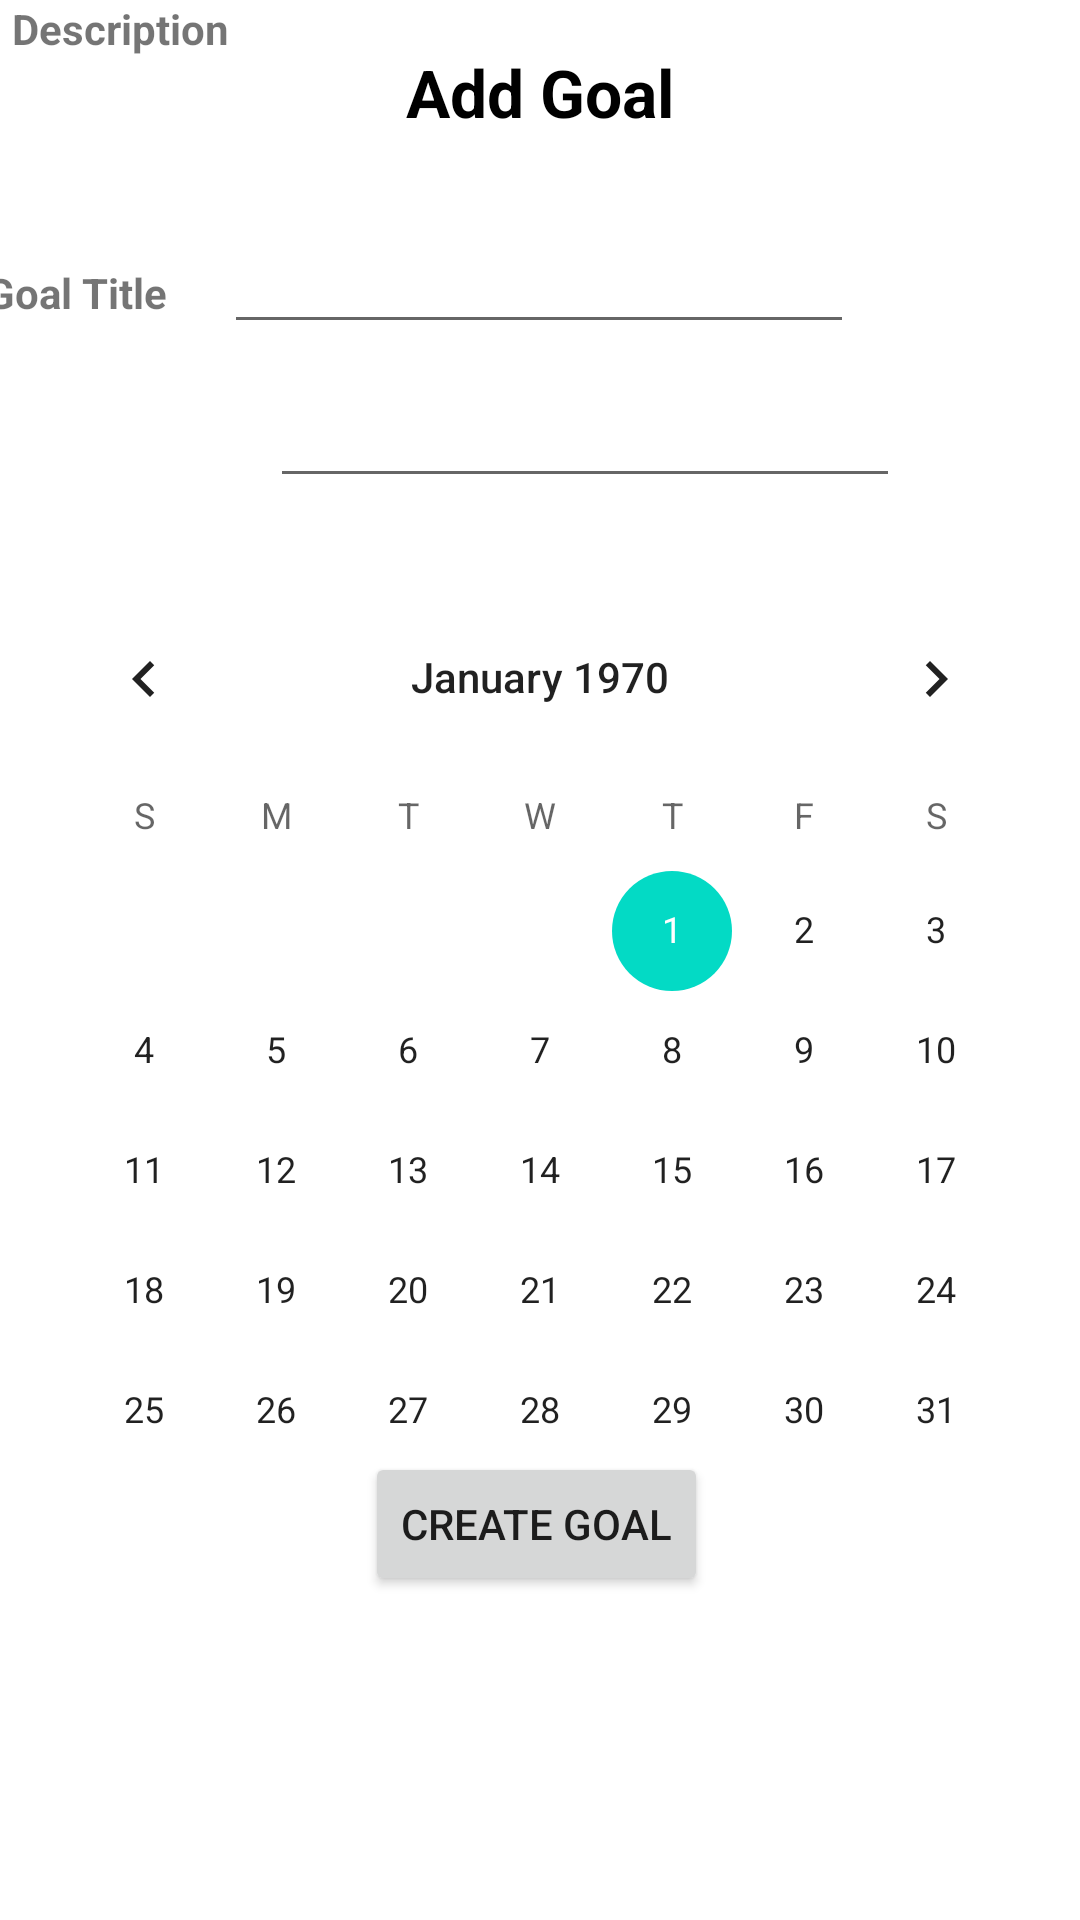

Layout XML and referenced resources for this Android screen:
<!-- AndroidManifest.xml: application theme Theme.Team09App -->
<!-- res/layout/activity_add_goals.xml -->
<?xml version="1.0" encoding="utf-8"?>
<androidx.constraintlayout.widget.ConstraintLayout xmlns:android="http://schemas.android.com/apk/res/android"
    xmlns:app="http://schemas.android.com/apk/res-auto"
    xmlns:tools="http://schemas.android.com/tools"
    android:layout_width="match_parent"
    android:layout_height="match_parent"
    tools:context=".AddGoals">

    <TextView
        android:id="@+id/textView"
        android:layout_width="wrap_content"
        android:layout_height="wrap_content"
        android:layout_marginTop="16dp"
        android:text="Add Goal"
        android:textAppearance="@style/TextAppearance.AppCompat.Large"
        android:textColor="#000000"
        android:textStyle="bold"
        app:layout_constraintEnd_toEndOf="parent"
        app:layout_constraintStart_toStartOf="parent"
        app:layout_constraintTop_toTopOf="parent" />

    <EditText
        android:id="@+id/editTextTextPersonName"
        android:layout_width="wrap_content"
        android:layout_height="wrap_content"
        android:layout_marginTop="28dp"
        android:ems="10"
        android:inputType="textPersonName"
        app:layout_constraintEnd_toEndOf="parent"
        app:layout_constraintHorizontal_bias="0.497"
        app:layout_constraintStart_toStartOf="parent"
        app:layout_constraintTop_toBottomOf="@+id/textView" />

    <EditText
        android:id="@+id/editTextTextMultiLine"
        android:layout_width="wrap_content"
        android:layout_height="wrap_content"
        android:ems="10"
        android:gravity="start|top"
        android:inputType="textMultiLine"
        app:layout_constraintBottom_toBottomOf="parent"
        app:layout_constraintEnd_toEndOf="parent"
        app:layout_constraintHorizontal_bias="0.185"
        app:layout_constraintStart_toEndOf="@+id/textView4"
        app:layout_constraintTop_toBottomOf="@+id/editTextTextPersonName"
        app:layout_constraintVertical_bias="0.021" />

    <TextView
        android:id="@+id/textView4"
        android:layout_width="wrap_content"
        android:layout_height="wrap_content"
        android:layout_marginStart="4dp"
        android:layout_marginLeft="4dp"
        android:text="Description"
        android:textStyle="bold"
        app:layout_constraintStart_toStartOf="parent"
        tools:layout_editor_absoluteY="139dp" />

    <TextView
        android:id="@+id/textView3"
        android:layout_width="wrap_content"
        android:layout_height="wrap_content"
        android:layout_marginTop="88dp"
        android:layout_marginEnd="20dp"
        android:layout_marginRight="20dp"
        android:text="Goal Title"
        android:textStyle="bold"
        app:layout_constraintEnd_toStartOf="@+id/editTextTextPersonName"
        app:layout_constraintHorizontal_bias="0.941"
        app:layout_constraintStart_toStartOf="parent"
        app:layout_constraintTop_toTopOf="parent" />

    <Button
        android:id="@+id/button2"
        android:layout_width="wrap_content"
        android:layout_height="wrap_content"
        android:layout_marginBottom="108dp"
        android:text="Create Goal"
        app:layout_constraintBottom_toBottomOf="parent"
        app:layout_constraintEnd_toEndOf="parent"
        app:layout_constraintHorizontal_bias="0.495"
        app:layout_constraintStart_toStartOf="parent" />

    <CalendarView
        android:id="@+id/calendarView"
        android:layout_width="wrap_content"
        android:layout_height="wrap_content"
        android:layout_marginTop="20dp"
        app:layout_constraintBottom_toBottomOf="parent"
        app:layout_constraintEnd_toEndOf="parent"
        app:layout_constraintHorizontal_bias="0.491"
        app:layout_constraintStart_toStartOf="parent"
        app:layout_constraintTop_toBottomOf="@+id/editTextTextMultiLine"
        app:layout_constraintVertical_bias="0.055" />

</androidx.constraintlayout.widget.ConstraintLayout>
<!-- resources referenced by this layout -->
<resources>
  <style name="Theme.Team09App" parent="Theme.MaterialComponents.DayNight.DarkActionBar">
          
          <item name="colorPrimary">@color/purple_500</item>
          <item name="colorPrimaryVariant">@color/purple_700</item>
          <item name="colorOnPrimary">@color/white</item>
          
          <item name="colorSecondary">@color/teal_200</item>
          <item name="colorSecondaryVariant">@color/teal_700</item>
          <item name="colorOnSecondary">@color/black</item>
          
          <item name="android:statusBarColor" tools:targetApi="l">?attr/colorPrimaryVariant</item>
          
      </style>
  <!-- not gathered from this repository: default colours our renderer supplied (Android Studio template values) -->
  <color name="purple_500">#FF6200EE</color>
  <color name="purple_700">#FF3700B3</color>
  <color name="teal_200">#FF03DAC5</color>
  <color name="teal_700">#FF018786</color>
  <color name="black">#FF000000</color>
  <color name="white">#FFFFFFFF</color>
</resources>
